Run: headless pygame with SDL's dummy video driver; simulated clock (each Clock.tick advances the game by its frame time, no real sleeping); random seed 0; keys injected as events and as key.get_pressed() state; no mouse input; restart key SPACE tapped at the start of phases 3 and 4.
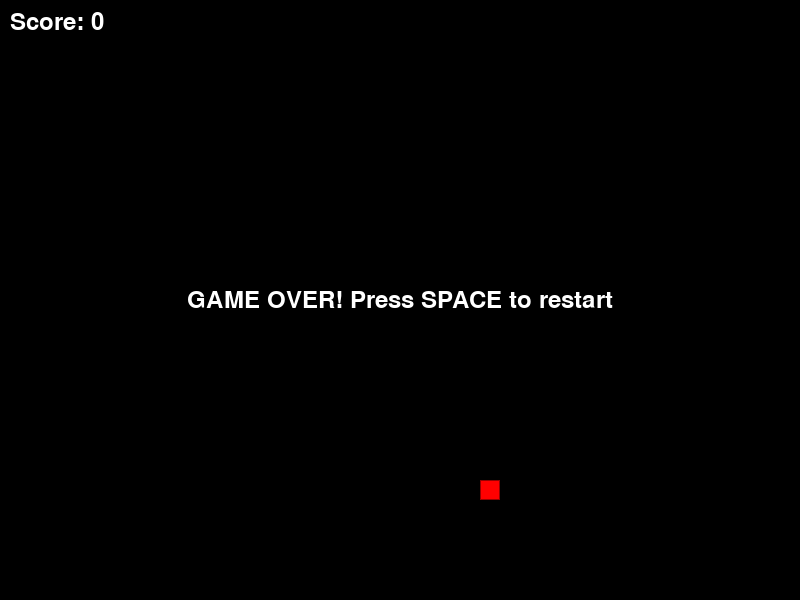
Frame 1 of 4 · flips 1–60 · no input
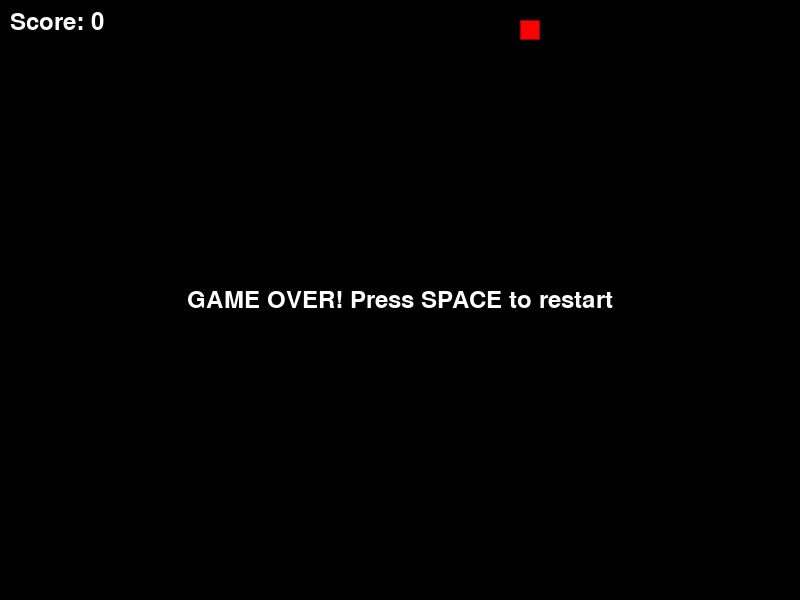
Frame 2 of 4 · flips 61–180 · tapped SPACE, RETURN · held RIGHT (→), D
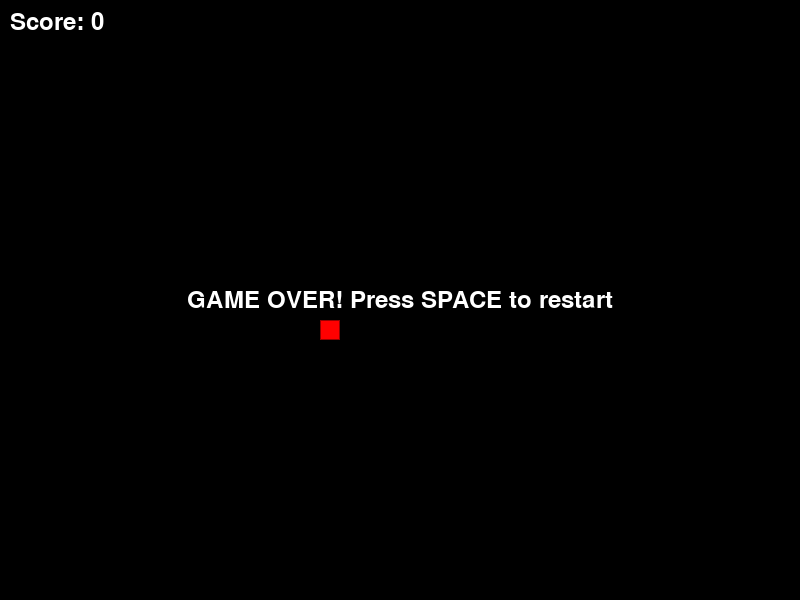
Frame 3 of 4 · flips 181–300 · tapped SPACE · held DOWN (↓), S
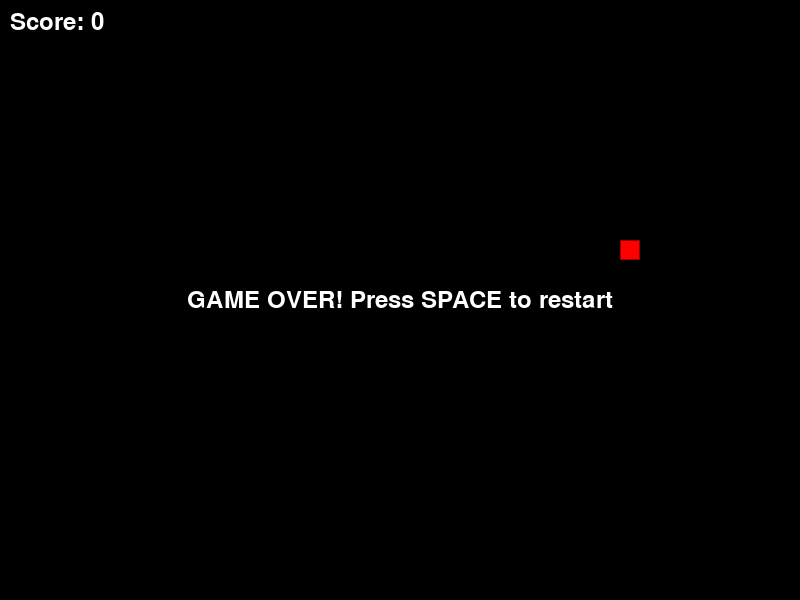
Frame 4 of 4 · flips 301–420 · tapped SPACE · held LEFT (←), A, UP (↑), W

The pygame program that drew these frames:

#!/usr/bin/env python3
"""
Snake Game Implementation using Pygame
"""

import pygame
import sys
import logging
import random
from typing import Tuple, List, Optional
from enum import Enum

# Configure logging
logging.basicConfig(
    level=logging.INFO,
    format='%(asctime)s - %(levelname)s - %(message)s'
)
logger = logging.getLogger(__name__)

class Direction(Enum):
    """Enumeration for snake directions"""
    UP = (0, -1)
    DOWN = (0, 1)
    LEFT = (-1, 0)
    RIGHT = (1, 0)

class Snake:
    """Snake class representing the player's snake"""
    
    def __init__(self, start_position: Tuple[int, int]):
        self.body = [start_position]
        self.direction = Direction.RIGHT
        self.grow_pending = False
        
    def move(self) -> None:
        """Move the snake one step in its current direction"""
        head_x, head_y = self.body[0]
        dx, dy = self.direction.value
        new_head = (head_x + dx, head_y + dy)
        self.body.insert(0, new_head)
        
        if not self.grow_pending:
            self.body.pop()
        else:
            self.grow_pending = False
            
    def change_direction(self, new_direction: Direction) -> None:
        """Change the direction of the snake, preventing 180-degree turns"""
        # Prevent 180-degree turns
        if (new_direction.value[0] * -1, new_direction.value[1] * -1) != self.direction.value:
            self.direction = new_direction
            
    def grow(self) -> None:
        """Increase the snake's length"""
        self.grow_pending = True
        
    def get_head(self) -> Tuple[int, int]:
        """Get the position of the snake's head"""
        return self.body[0]
        
    def collides_with_self(self) -> bool:
        """Check if the snake collides with itself"""
        head = self.get_head()
        return head in self.body[1:]

class Food:
    """Food class representing the food that the snake eats"""
    
    def __init__(self, grid_size: Tuple[int, int], snake_body: List[Tuple[int, int]]):
        self.grid_size = grid_size
        self.position = self.generate_position(snake_body)
        
    def generate_position(self, snake_body: List[Tuple[int, int]]) -> Tuple[int, int]:
        """Generate a random position for food that doesn't overlap with the snake"""
        while True:
            x = random.randint(0, self.grid_size[0] - 1)
            y = random.randint(0, self.grid_size[1] - 1)
            if (x, y) not in snake_body:
                return (x, y)
                
    def respawn(self, snake_body: List[Tuple[int, int]]) -> None:
        """Respawn food at a new location"""
        self.position = self.generate_position(snake_body)

class Game:
    """Main game class that manages game state and logic"""
    
    def __init__(self, width: int = 800, height: int = 600, cell_size: int = 20):
        try:
            pygame.init()
            self.width = width
            self.height = height
            self.cell_size = cell_size
            self.grid_width = width // cell_size
            self.grid_height = height // cell_size
            
            # Create the game window
            self.screen = pygame.display.set_mode((width, height))
            pygame.display.set_caption("Snake Game")
            self.clock = pygame.time.Clock()
            
            # Initialize game objects
            self.snake = Snake((self.grid_width // 2, self.grid_height // 2))
            self.food = Food((self.grid_width, self.grid_height), self.snake.body)
            self.score = 0
            self.game_over = False
            
            # Font for text rendering
            self.font = pygame.font.Font(None, 36)
            
            logger.info("Game initialized successfully")
            
        except Exception as e:
            logger.error(f"Failed to initialize game: {e}")
            raise
            
    def handle_events(self) -> None:
        """Handle user input events"""
        for event in pygame.event.get():
            if event.type == pygame.QUIT:
                logger.info("User requested quit")
                pygame.quit()
                sys.exit()
                
            elif event.type == pygame.KEYDOWN:
                if self.game_over and event.key == pygame.K_SPACE:
                    # Restart game
                    self.restart_game()
                elif not self.game_over:
                    if event.key == pygame.K_UP:
                        self.snake.change_direction(Direction.UP)
                    elif event.key == pygame.K_DOWN:
                        self.snake.change_direction(Direction.DOWN)
                    elif event.key == pygame.K_LEFT:
                        self.snake.change_direction(Direction.LEFT)
                    elif event.key == pygame.K_RIGHT:
                        self.snake.change_direction(Direction.RIGHT)
                        
    def update(self) -> None:
        """Update game state"""
        if self.game_over:
            return
            
        # Move the snake
        self.snake.move()
        
        # Check for collisions with food
        if self.snake.get_head() == self.food.position:
            self.snake.grow()
            self.food.respawn(self.snake.body)
            self.score += 10
            logger.debug(f"Food eaten! Score: {self.score}")
            
        # Check for collisions with walls or self
        head = self.snake.get_head()
        if (head[0] < 0 or head[0] >= self.grid_width or 
            head[1] < 0 or head[1] >= self.grid_height or
            self.snake.collides_with_self()):
            self.game_over = True
            logger.info("Game over: Snake collided with wall or itself")
            
    def draw(self) -> None:
        """Draw the game state"""
        # Clear screen
        self.screen.fill((0, 0, 0))
        
        # Draw snake
        for i, (x, y) in enumerate(self.snake.body):
            color = (0, 255, 0) if i == 0 else (0, 200, 0)  # Head is brighter
            rect = pygame.Rect(x * self.cell_size, y * self.cell_size, 
                             self.cell_size, self.cell_size)
            pygame.draw.rect(self.screen, color, rect)
            pygame.draw.rect(self.screen, (0, 100, 0), rect, 1)  # Border
            
        # Draw food
        x, y = self.food.position
        rect = pygame.Rect(x * self.cell_size, y * self.cell_size, 
                         self.cell_size, self.cell_size)
        pygame.draw.rect(self.screen, (255, 0, 0), rect)
        pygame.draw.rect(self.screen, (150, 0, 0), rect, 1)  # Border
        
        # Draw score
        score_text = self.font.render(f"Score: {self.score}", True, (255, 255, 255))
        self.screen.blit(score_text, (10, 10))
        
        # Draw game over message
        if self.game_over:
            game_over_text = self.font.render("GAME OVER! Press SPACE to restart", True, (255, 255, 255))
            text_rect = game_over_text.get_rect(center=(self.width // 2, self.height // 2))
            self.screen.blit(game_over_text, text_rect)
            
        pygame.display.flip()
        
    def restart_game(self) -> None:
        """Restart the game"""
        self.snake = Snake((self.grid_width // 2, self.grid_height // 2))
        self.food = Food((self.grid_width, self.grid_height), self.snake.body)
        self.score = 0
        self.game_over = False
        logger.info("Game restarted")
        
    def run(self) -> None:
        """Main game loop"""
        try:
            running = True
            while running:
                self.handle_events()
                self.update()
                self.draw()
                self.clock.tick(10)  # Control game speed
                
        except Exception as e:
            logger.error(f"Error in game loop: {e}")
            raise
            
    def __del__(self):
        """Cleanup when object is destroyed"""
        try:
            pygame.quit()
        except:
            pass

def main() -> None:
    """Main entry point for the snake game"""
    try:
        logger.info("Starting Snake Game")
        game = Game()
        game.run()
    except Exception as e:
        logger.error(f"Application error: {e}")
        sys.exit(1)

if __name__ == "__main__":
    main()
